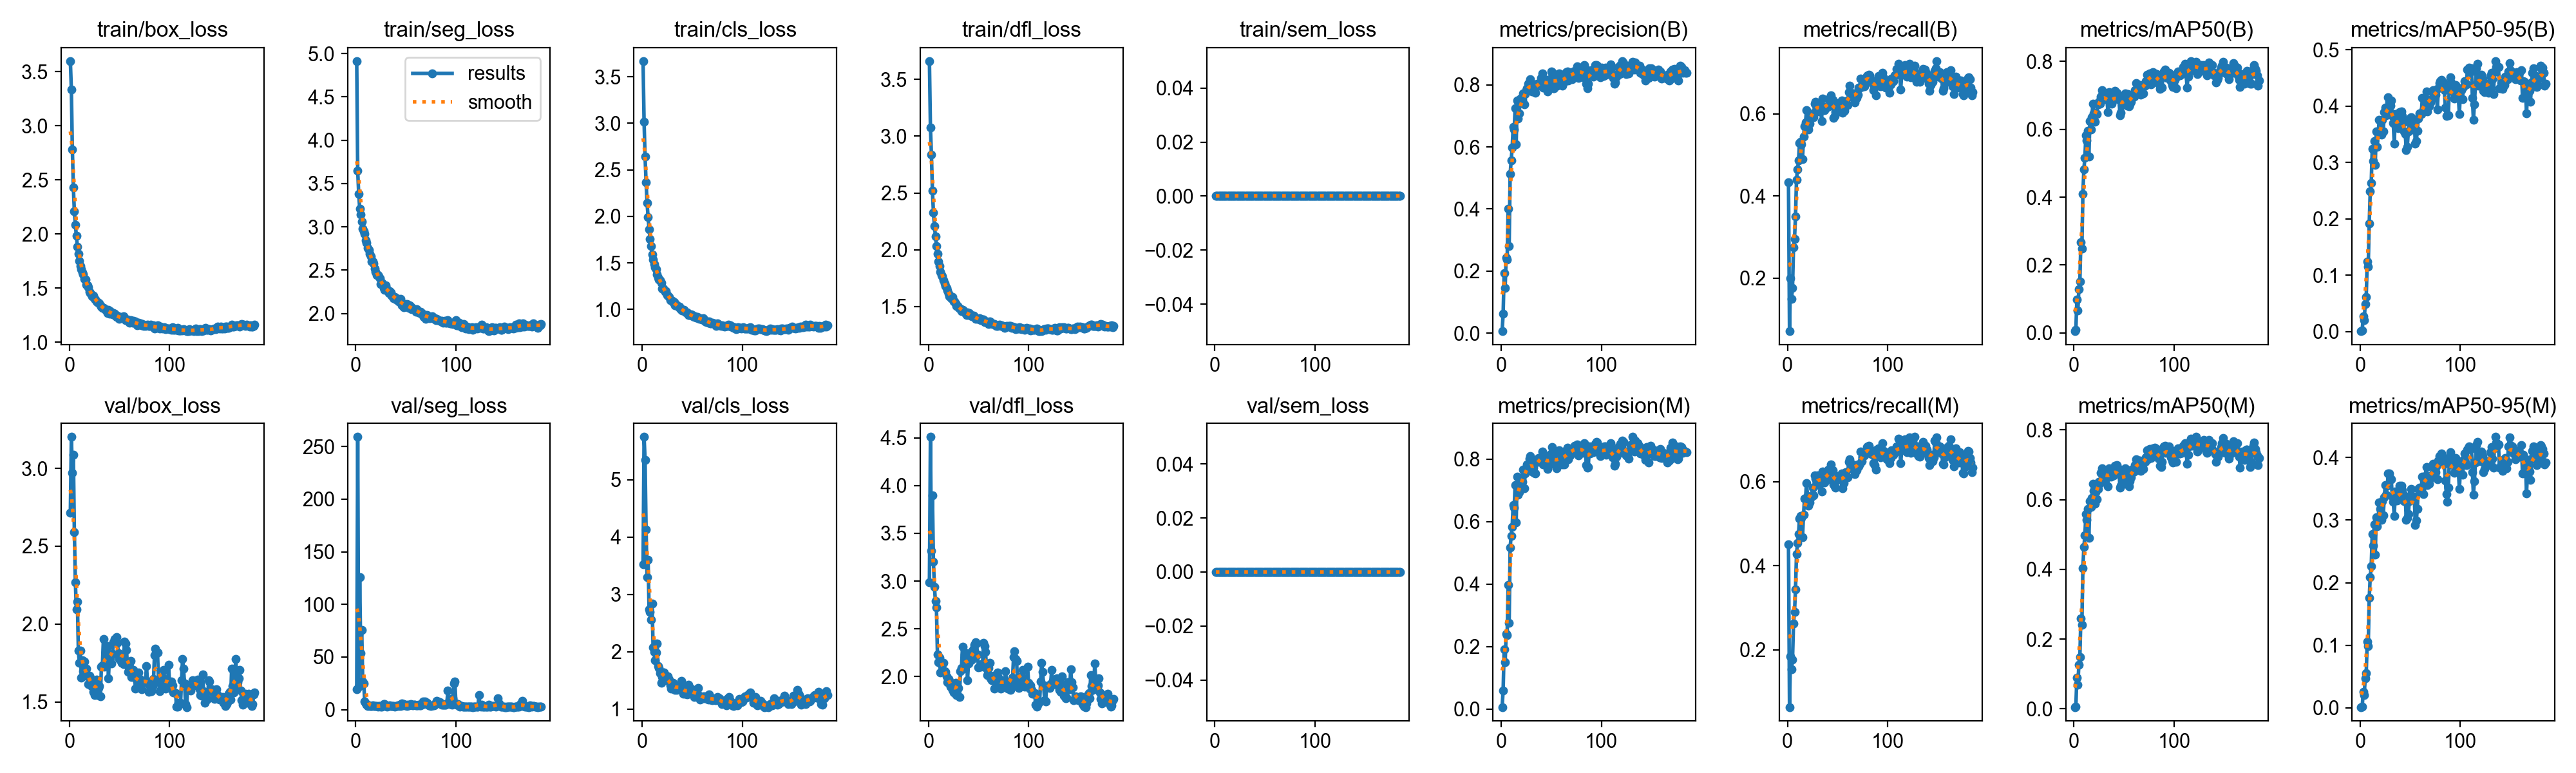

Source data for this figure (header and first rows):
epoch, time, train/box_loss, train/seg_loss, train/cls_loss, train/dfl_loss, train/sem_loss, metrics/precision(B), metrics/recall(B), metrics/mAP50(B), metrics/mAP50-95(B), metrics/precision(M), metrics/recall(M), metrics/mAP50(M), metrics/mAP50-95(M), val/box_loss, val/seg_loss, val/cls_loss, val/dfl_loss, val/sem_loss, lr/pg0, lr/pg1, lr/pg2
1, 57.02, 3.596, 4.914, 3.668, 3.662, 0, 0.00611, 0.4329, 0.00486, 0.00103, 0.00636, 0.4506, 0.00518, 0.00117, 2.716, 19.04, 3.529, 2.988, 0, 0.000331, 0.000331, 0.06723
2, 104.1, 3.333, 3.646, 3.013, 3.074, 0, 0.06231, 0.07046, 0.00818, 0.00231, 0.06002, 0.0635, 0.00709, 0.00172, 3.202, 259.2, 5.746, 4.51, 0, 0.0006622, 0.0006622, 0.03423
3, 152.8, 2.782, 3.379, 2.641, 2.836, 0, 0.1935, 0.1995, 0.09735, 0.02795, 0.192, 0.1838, 0.08912, 0.02541, 2.972, 21.76, 5.35, 3.319, 0, 0.0009911, 0.0009911, 0.001223
4, 201.6, 2.431, 3.209, 2.366, 2.518, 0, 0.1463, 0.1496, 0.06612, 0.02083, 0.1494, 0.1537, 0.06872, 0.02073, 3.087, 125.7, 4.133, 3.897, 0, 0.0009901, 0.0009901, 0.0009901
5, 249.9, 2.208, 3.141, 2.142, 2.329, 0, 0.2437, 0.1751, 0.1283, 0.04934, 0.2402, 0.1757, 0.1257, 0.04743, 2.589, 53.72, 3.302, 3.2, 0, 0.0009868, 0.0009868, 0.0009868
6, 300.6, 2.085, 3.059, 1.992, 2.209, 0, 0.2361, 0.2743, 0.1516, 0.06148, 0.2364, 0.2624, 0.1489, 0.05517, 2.268, 75.83, 3.604, 2.937, 0, 0.0009835, 0.0009835, 0.0009835
7, 349.8, 1.984, 2.976, 1.862, 2.118, 0, 0.4014, 0.2957, 0.2667, 0.1248, 0.3973, 0.2905, 0.2597, 0.1058, 2.093, 26.98, 2.74, 2.789, 0, 0.0009802, 0.0009802, 0.0009802
8, 398.5, 1.882, 2.946, 1.756, 2.033, 0, 0.2809, 0.3505, 0.2479, 0.1159, 0.2761, 0.3436, 0.2408, 0.09874, 2.145, 25.13, 2.689, 2.723, 0, 0.0009769, 0.0009769, 0.0009769
9, 447.5, 1.817, 2.917, 1.678, 1.966, 0, 0.5136, 0.4395, 0.4087, 0.1919, 0.5174, 0.4283, 0.403, 0.1756, 1.828, 7.955, 2.561, 2.234, 0, 0.0009736, 0.0009736, 0.0009736
10, 497.4, 1.751, 2.847, 1.591, 1.896, 0, 0.5564, 0.4648, 0.482, 0.2485, 0.5548, 0.4535, 0.464, 0.2091, 1.751, 5.609, 2.839, 2.153, 0, 0.0009703, 0.0009703, 0.0009703
11, 546.2, 1.705, 2.815, 1.534, 1.857, 0, 0.597, 0.4868, 0.5158, 0.2635, 0.5839, 0.4761, 0.4973, 0.2268, 1.83, 4.815, 2.072, 2.194, 0, 0.000967, 0.000967, 0.000967
12, 594.5, 1.673, 2.754, 1.488, 1.806, 0, 0.6636, 0.5283, 0.583, 0.325, 0.6531, 0.5123, 0.559, 0.2777, 1.656, 3.207, 1.989, 2.041, 0, 0.0009637, 0.0009637, 0.0009637
13, 642.8, 1.646, 2.734, 1.45, 1.78, 0, 0.656, 0.5326, 0.5677, 0.3024, 0.6438, 0.5181, 0.5426, 0.2596, 1.768, 3.744, 1.843, 2.122, 0, 0.0009604, 0.0009604, 0.0009604
14, 691.2, 1.625, 2.686, 1.428, 1.764, 0, 0.7245, 0.5262, 0.5964, 0.3384, 0.7179, 0.5141, 0.574, 0.2935, 1.699, 3.403, 1.987, 2.072, 0, 0.0009571, 0.0009571, 0.0009571
15, 739.5, 1.583, 2.658, 1.377, 1.733, 0, 0.6091, 0.4901, 0.519, 0.2954, 0.598, 0.4684, 0.4902, 0.2449, 1.761, 3.411, 2.136, 2.146, 0, 0.0009538, 0.0009538, 0.0009538
16, 785.9, 1.578, 2.599, 1.341, 1.705, 0, 0.7494, 0.5448, 0.6251, 0.3555, 0.7434, 0.5217, 0.5956, 0.3045, 1.678, 3.399, 1.744, 2.059, 0, 0.0009505, 0.0009505, 0.0009505
17, 833.9, 1.534, 2.599, 1.32, 1.68, 0, 0.6918, 0.5703, 0.5996, 0.3282, 0.6852, 0.5596, 0.5785, 0.2906, 1.715, 3.9, 1.71, 2.052, 0, 0.0009472, 0.0009472, 0.0009472
18, 880.6, 1.527, 2.575, 1.315, 1.666, 0, 0.7079, 0.5799, 0.6362, 0.3536, 0.695, 0.5613, 0.6055, 0.3033, 1.665, 3.358, 1.629, 2.004, 0, 0.0009439, 0.0009439, 0.0009439
19, 927.2, 1.509, 2.515, 1.288, 1.643, 0, 0.7555, 0.6091, 0.6749, 0.3763, 0.7355, 0.5967, 0.6457, 0.3282, 1.615, 3.492, 1.452, 1.94, 0, 0.0009406, 0.0009406, 0.0009406
20, 974.3, 1.468, 2.479, 1.227, 1.612, 0, 0.7417, 0.5796, 0.648, 0.355, 0.7293, 0.566, 0.6244, 0.3182, 1.67, 3.248, 1.557, 1.972, 0, 0.0009373, 0.0009373, 0.0009373
21, 1021, 1.453, 2.445, 1.221, 1.59, 0, 0.7517, 0.5622, 0.6225, 0.3491, 0.7266, 0.5428, 0.589, 0.3003, 1.657, 3.215, 1.64, 1.953, 0, 0.000934, 0.000934, 0.000934
22, 1067, 1.442, 2.442, 1.209, 1.592, 0, 0.7734, 0.5767, 0.6487, 0.3763, 0.7659, 0.5509, 0.6212, 0.3307, 1.601, 3.096, 1.64, 1.897, 0, 0.0009307, 0.0009307, 0.0009307
23, 1114, 1.425, 2.427, 1.187, 1.574, 0, 0.7367, 0.59, 0.6445, 0.3548, 0.7064, 0.561, 0.6013, 0.3074, 1.62, 3.43, 1.585, 1.914, 0, 0.0009274, 0.0009274, 0.0009274
24, 1160, 1.43, 2.406, 1.193, 1.582, 0, 0.7712, 0.6002, 0.6739, 0.3891, 0.7536, 0.5654, 0.6316, 0.3363, 1.566, 3.265, 1.506, 1.858, 0, 0.0009241, 0.0009241, 0.0009241
25, 1207, 1.401, 2.34, 1.155, 1.544, 0, 0.7833, 0.6013, 0.6811, 0.3972, 0.7638, 0.5854, 0.6506, 0.3562, 1.543, 2.988, 1.496, 1.836, 0, 0.0009208, 0.0009208, 0.0009208
26, 1254, 1.398, 2.353, 1.148, 1.544, 0, 0.7887, 0.591, 0.6746, 0.384, 0.7839, 0.5677, 0.6475, 0.3412, 1.616, 3.02, 1.571, 1.865, 0, 0.0009175, 0.0009175, 0.0009175
27, 1300, 1.38, 2.341, 1.131, 1.526, 0, 0.8029, 0.6245, 0.6971, 0.3947, 0.7826, 0.615, 0.6772, 0.3554, 1.645, 3.498, 1.512, 1.932, 0, 0.0009142, 0.0009142, 0.0009142
28, 1347, 1.372, 2.296, 1.102, 1.506, 0, 0.8092, 0.6298, 0.7154, 0.4163, 0.8005, 0.6073, 0.6898, 0.3745, 1.543, 5.132, 1.41, 1.807, 0, 0.0009109, 0.0009109, 0.0009109
29, 1394, 1.363, 2.273, 1.096, 1.504, 0, 0.8176, 0.6176, 0.7056, 0.4077, 0.8098, 0.608, 0.6856, 0.3746, 1.589, 5.365, 1.359, 1.872, 0, 0.0009076, 0.0009076, 0.0009076
30, 1442, 1.36, 2.321, 1.092, 1.494, 0, 0.7947, 0.6206, 0.7022, 0.401, 0.7746, 0.6152, 0.6839, 0.3668, 1.603, 3.662, 1.388, 1.878, 0, 0.0009043, 0.0009043, 0.0009043
31, 1488, 1.339, 2.277, 1.077, 1.484, 0, 0.7779, 0.6063, 0.6887, 0.4101, 0.7609, 0.5918, 0.6592, 0.3651, 1.537, 2.937, 1.458, 1.789, 0, 0.000901, 0.000901, 0.000901
32, 1535, 1.329, 2.266, 1.08, 1.483, 0, 0.7957, 0.6254, 0.6909, 0.3831, 0.7734, 0.6107, 0.6692, 0.3379, 1.728, 3.181, 1.364, 2.057, 0, 0.0008977, 0.0008977, 0.0008977
33, 1582, 1.315, 2.235, 1.044, 1.462, 0, 0.785, 0.6202, 0.6906, 0.3704, 0.756, 0.6129, 0.6699, 0.3296, 1.735, 3.24, 1.336, 2.09, 0, 0.0008944, 0.0008944, 0.0008944
34, 1628, 1.32, 2.255, 1.047, 1.473, 0, 0.7735, 0.5828, 0.6516, 0.334, 0.7548, 0.5776, 0.6383, 0.3069, 1.905, 4.037, 1.38, 2.311, 0, 0.0008911, 0.0008911, 0.0008911
35, 1675, 1.31, 2.244, 1.041, 1.466, 0, 0.802, 0.6367, 0.7091, 0.386, 0.7883, 0.624, 0.6902, 0.3458, 1.727, 3.341, 1.331, 2.081, 0, 0.0008878, 0.0008878, 0.0008878
36, 1721, 1.298, 2.207, 1.031, 1.446, 0, 0.804, 0.6088, 0.6809, 0.3664, 0.7991, 0.6071, 0.6743, 0.3387, 1.816, 3.508, 1.364, 2.228, 0, 0.0008845, 0.0008845, 0.0008845
37, 1768, 1.292, 2.201, 1.033, 1.445, 0, 0.7989, 0.6089, 0.677, 0.3635, 0.8043, 0.5983, 0.6665, 0.3309, 1.83, 3.515, 1.404, 2.209, 0, 0.0008812, 0.0008812, 0.0008812
38, 1815, 1.272, 2.177, 1.008, 1.425, 0, 0.798, 0.6164, 0.6758, 0.3609, 0.7939, 0.6132, 0.6673, 0.334, 1.861, 3.149, 1.423, 2.245, 0, 0.0008779, 0.0008779, 0.0008779
39, 1862, 1.3, 2.188, 0.9981, 1.45, 0, 0.7994, 0.6155, 0.6861, 0.3898, 0.7969, 0.6092, 0.675, 0.3549, 1.651, 2.979, 1.485, 1.963, 0, 0.0008746, 0.0008746, 0.0008746
40, 1908, 1.266, 2.157, 0.9899, 1.424, 0, 0.8216, 0.6164, 0.689, 0.3795, 0.8051, 0.6068, 0.6696, 0.3399, 1.785, 3.491, 1.325, 2.138, 0, 0.0008713, 0.0008713, 0.0008713
41, 1954, 1.286, 2.173, 0.9934, 1.443, 0, 0.8364, 0.6357, 0.7143, 0.3909, 0.8237, 0.6285, 0.6972, 0.3549, 1.78, 3.477, 1.269, 2.187, 0, 0.000868, 0.000868, 0.000868
42, 2001, 1.273, 2.158, 0.9934, 1.426, 0, 0.7919, 0.6367, 0.6966, 0.3825, 0.7837, 0.628, 0.6824, 0.3483, 1.749, 4.091, 1.333, 2.168, 0, 0.0008647, 0.0008647, 0.0008647
43, 2047, 1.258, 2.136, 0.9717, 1.413, 0, 0.8173, 0.6446, 0.7078, 0.3709, 0.8143, 0.6416, 0.6983, 0.3403, 1.809, 3.258, 1.264, 2.175, 0, 0.0008614, 0.0008614, 0.0008614
44, 2094, 1.271, 2.14, 0.9652, 1.422, 0, 0.8073, 0.6292, 0.6887, 0.3557, 0.8069, 0.624, 0.678, 0.3307, 1.883, 4.547, 1.285, 2.27, 0, 0.0008581, 0.0008581, 0.0008581
45, 2140, 1.267, 2.168, 0.9675, 1.42, 0, 0.8127, 0.6347, 0.6984, 0.3506, 0.8045, 0.6283, 0.688, 0.3357, 1.903, 3.624, 1.255, 2.293, 0, 0.0008548, 0.0008548, 0.0008548
46, 2186, 1.245, 2.092, 0.9409, 1.407, 0, 0.7797, 0.5906, 0.6421, 0.3216, 0.7686, 0.5933, 0.6349, 0.3003, 1.889, 5.61, 1.417, 2.335, 0, 0.0008515, 0.0008515, 0.0008515
47, 2233, 1.232, 2.105, 0.9435, 1.389, 0, 0.7885, 0.5944, 0.6486, 0.3276, 0.7808, 0.5886, 0.6398, 0.3031, 1.915, 4.32, 1.323, 2.362, 0, 0.0008482, 0.0008482, 0.0008482
48, 2279, 1.249, 2.075, 0.939, 1.398, 0, 0.8184, 0.6048, 0.6716, 0.3553, 0.7825, 0.5866, 0.6435, 0.3098, 1.878, 4.992, 1.306, 2.343, 0, 0.0008449, 0.0008449, 0.0008449
49, 2326, 1.231, 2.107, 0.9446, 1.392, 0, 0.8068, 0.6266, 0.6981, 0.3744, 0.79, 0.6135, 0.6753, 0.3301, 1.814, 4.176, 1.353, 2.234, 0, 0.0008416, 0.0008416, 0.0008416
50, 2372, 1.219, 2.096, 0.9371, 1.392, 0, 0.8436, 0.6067, 0.6904, 0.3793, 0.8175, 0.6051, 0.6741, 0.34, 1.776, 4.088, 1.311, 2.093, 0, 0.0008383, 0.0008383, 0.0008383
51, 2418, 1.234, 2.105, 0.927, 1.394, 0, 0.8408, 0.6251, 0.7059, 0.381, 0.8394, 0.6121, 0.6895, 0.3497, 1.768, 3.638, 1.259, 2.1, 0, 0.000835, 0.000835, 0.000835
52, 2464, 1.228, 2.081, 0.9184, 1.381, 0, 0.7885, 0.6202, 0.6742, 0.3591, 0.7882, 0.6147, 0.6651, 0.3331, 1.75, 4.725, 1.209, 2.105, 0, 0.0008317, 0.0008317, 0.0008317
53, 2510, 1.228, 2.064, 0.9228, 1.387, 0, 0.7882, 0.6116, 0.6705, 0.3619, 0.7862, 0.6067, 0.6605, 0.3355, 1.768, 4.222, 1.269, 2.128, 0, 0.0008284, 0.0008284, 0.0008284
54, 2557, 1.238, 2.096, 0.9152, 1.385, 0, 0.827, 0.6332, 0.7041, 0.3757, 0.8156, 0.6196, 0.6848, 0.3375, 1.741, 4.781, 1.332, 2.13, 0, 0.0008251, 0.0008251, 0.0008251
55, 2603, 1.221, 2.083, 0.918, 1.385, 0, 0.8046, 0.6028, 0.6685, 0.3341, 0.7712, 0.5842, 0.638, 0.2921, 1.887, 5.038, 1.268, 2.35, 0, 0.0008218, 0.0008218, 0.0008218
56, 2649, 1.206, 2.049, 0.9031, 1.364, 0, 0.7971, 0.6115, 0.6738, 0.3385, 0.7876, 0.5976, 0.6534, 0.2992, 1.877, 4.477, 1.366, 2.316, 0, 0.0008185, 0.0008185, 0.0008185
57, 2695, 1.206, 2.055, 0.9016, 1.371, 0, 0.828, 0.6073, 0.6816, 0.3569, 0.7847, 0.6126, 0.6646, 0.3182, 1.835, 4.185, 1.221, 2.259, 0, 0.0008152, 0.0008152, 0.0008152
58, 2742, 1.209, 2.047, 0.9025, 1.368, 0, 0.8374, 0.6309, 0.6994, 0.3786, 0.8274, 0.6234, 0.6861, 0.3498, 1.735, 4.678, 1.169, 2.085, 0, 0.0008119, 0.0008119, 0.0008119
59, 2788, 1.201, 2.047, 0.8967, 1.361, 0, 0.8262, 0.6232, 0.6971, 0.3875, 0.8178, 0.61, 0.6789, 0.3521, 1.694, 4.817, 1.203, 2.017, 0, 0.0008086, 0.0008086, 0.0008086
60, 2834, 1.184, 2.018, 0.8941, 1.345, 0, 0.8105, 0.6216, 0.6956, 0.3863, 0.8065, 0.6106, 0.6798, 0.35, 1.725, 4.258, 1.207, 2.091, 0, 0.0008053, 0.0008053, 0.0008053
... 125 more rows
